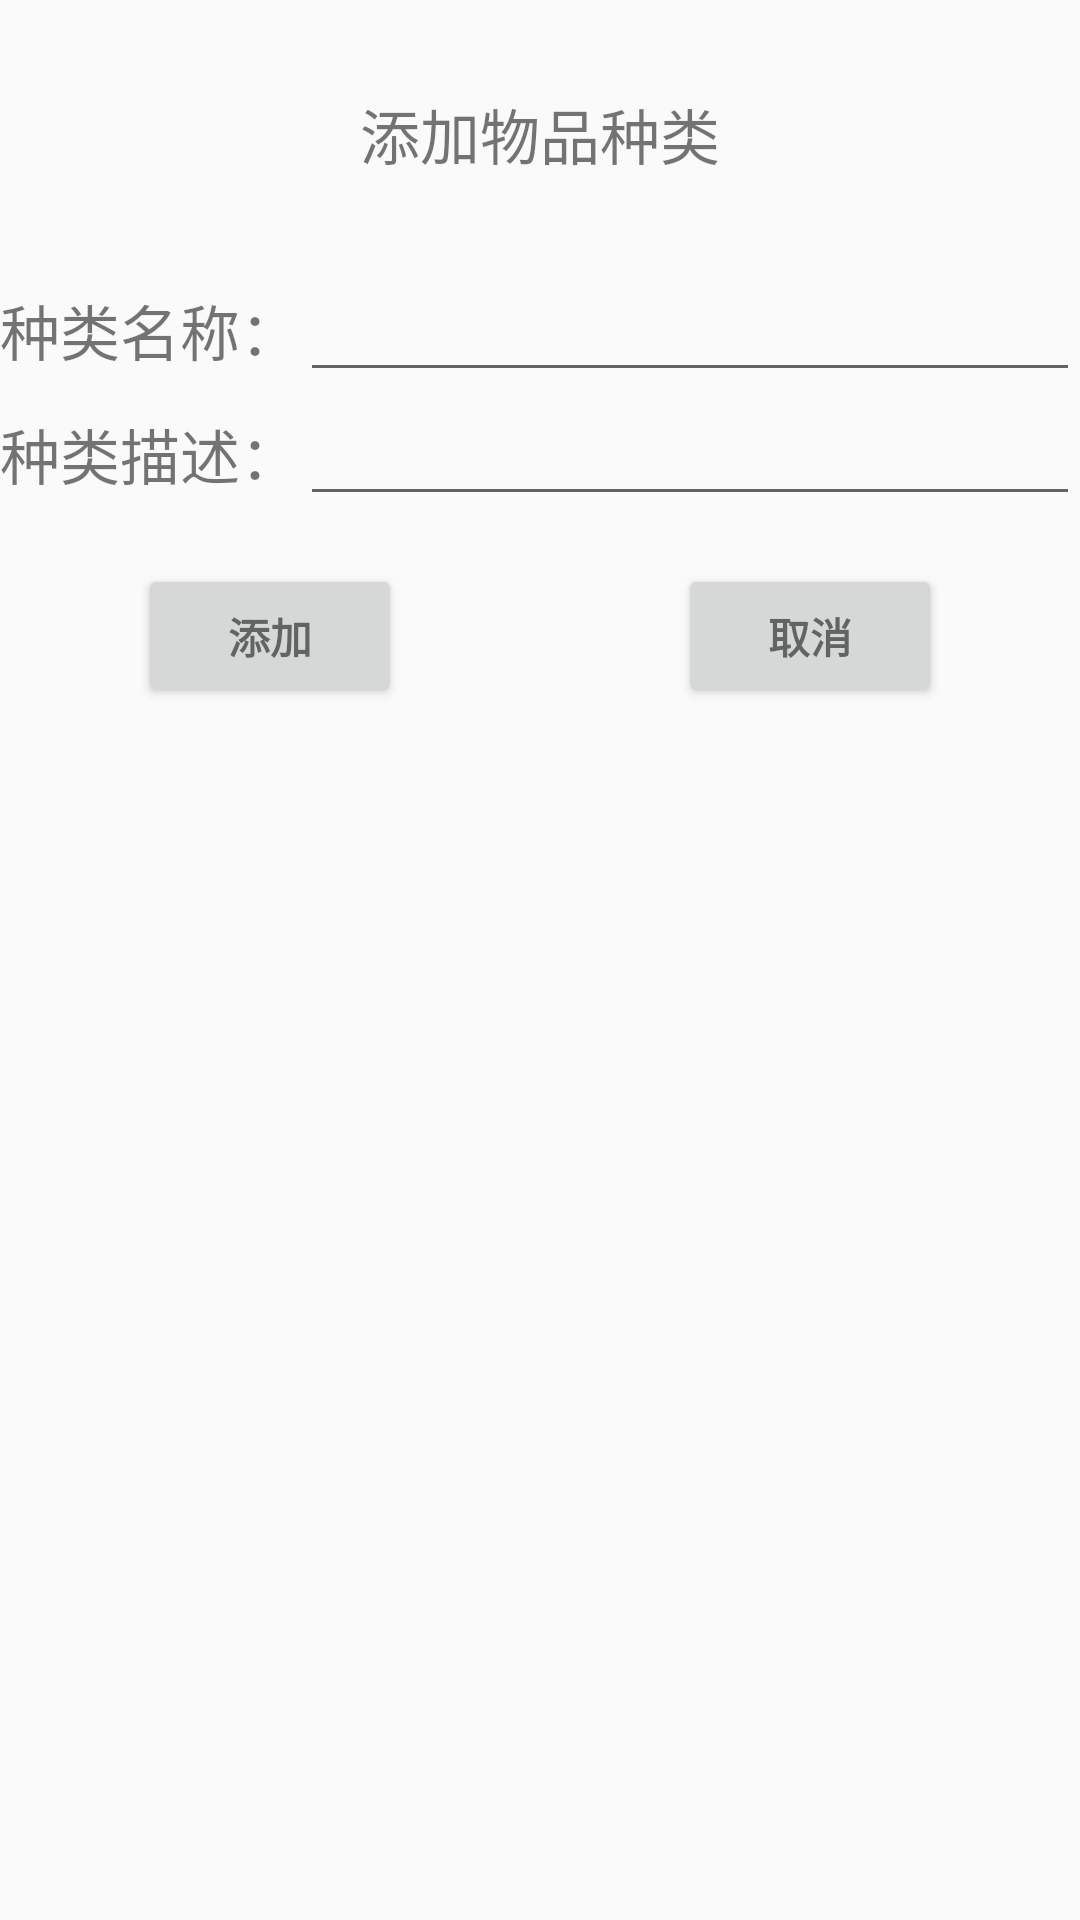

Layout XML and referenced resources for this Android screen:
<!-- AndroidManifest.xml: application theme AppTheme -->
<!-- res/layout/fragment_add_kind.xml -->
<?xml version="1.0" encoding="utf-8"?>

<TableLayout xmlns:android="http://schemas.android.com/apk/res/android"
    android:layout_width="match_parent"
    android:layout_height="match_parent"
    android:stretchColumns="1">

    <TextView
        android:layout_width="match_parent"
        android:layout_height="wrap_content"
        android:text="@string/add_kind_title"
        android:textSize="@dimen/label_font_size"
        android:gravity="center"
        android:padding="@dimen/title_padding"/>

    <TableRow>
        <TextView
            android:layout_width="wrap_content"
            android:layout_height="wrap_content"
            android:text="@string/kind_name"
            android:textSize="@dimen/label_font_size"/>
        <EditText
            android:id="@+id/edit_text_kind_name"
            android:layout_width="wrap_content"
            android:layout_height="wrap_content"
            android:inputType="text"/>
    </TableRow>a

    <TableRow>
        <TextView
            android:layout_width="wrap_content"
            android:layout_height="wrap_content"
            android:text="@string/kind_desc"
            android:textSize="@dimen/label_font_size"/>
        <EditText
            android:id="@+id/edit_text_kind_desc"
            android:layout_width="wrap_content"
            android:layout_height="wrap_content"
            android:inputType="text"/>
    </TableRow>
    <LinearLayout
        android:layout_width="match_parent"
        android:layout_height="wrap_content"
        android:orientation="horizontal">

        <LinearLayout
            android:layout_width="0dp"
            android:layout_height="wrap_content"
            android:gravity="center_horizontal"
            android:layout_weight="1">
            <Button
                android:id="@+id/button_add"
                style="?android:textAppearanceSmall"
                android:layout_width="wrap_content"
                android:layout_height="wrap_content"
                android:layout_marginTop="16dp"
                android:text="@string/add"
                android:textStyle="bold" />
        </LinearLayout>

        <LinearLayout
            android:layout_width="0dp"
            android:layout_height="wrap_content"
            android:gravity="center_horizontal"
            android:layout_weight="1">
            <Button
                android:id="@+id/button_cancel"
                style="?android:textAppearanceSmall"
                android:layout_width="wrap_content"
                android:layout_height="wrap_content"
                android:layout_marginTop="16dp"
                android:text="@string/cancel"
                android:textStyle="bold" />
        </LinearLayout>

    </LinearLayout>

</TableLayout>
<!-- resources referenced by this layout -->
<resources>
  <dimen name="label_font_size">20sp</dimen>
  <dimen name="title_padding">30dp</dimen>
  <string name="add">添加</string>
  <string name="add_kind_title">添加物品种类</string>
  <string name="cancel">取消</string>
  <string name="kind_desc">种类描述：</string>
  <string name="kind_name">种类名称：</string>
  <style name="AppTheme" parent="Theme.AppCompat.Light.DarkActionBar">
          
          <item name="colorPrimary">@color/colorPrimary</item>
          <item name="colorPrimaryDark">@color/colorPrimaryDark</item>
          <item name="colorAccent">@color/colorAccent</item>
      </style>
  <color name="colorPrimary">#3F51B5</color>
  <color name="colorPrimaryDark">#303F9F</color>
  <color name="colorAccent">#FF4081</color>
</resources>
